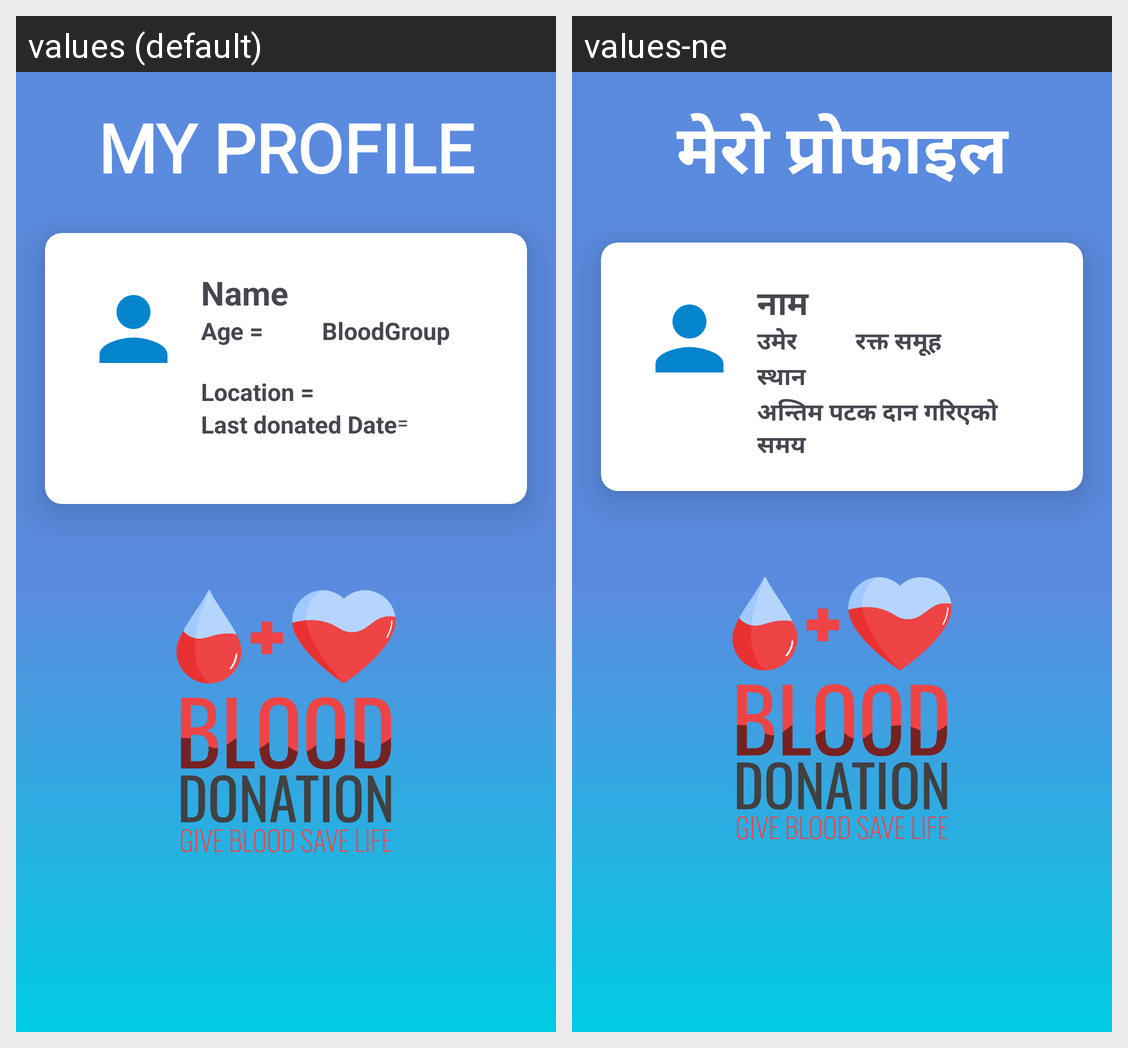

The Android screen above is rendered under two locales of the same app. Produce the string resources it draws, with the default and per-locale values.
Android screen res/layout/activity_myprofile.xml rendered under 2 locales, left to right: values (default), values-ne. Device: Nexus 5 (rendered at 1080×1920; each locale shown at half size, 540×960, under a caption strip naming it); theme Theme.BloodLink.
Strings drawn on this screen, with the default value and each locale's value (text and hints the layout hard-codes, and strings that could not be matched under every locale, appear in the picture but are not listed):

my_profile
  values: MY PROFILE
  values-ne: मेरो प्रोफाइल

name
  values: Name =
  values-ne: नाम

age
  values: Age =
  values-ne: उमेर

bloodgroup
  values: BloodGroup
      
  values-ne: रक्त समूह

location
  values: Location =
  values-ne: स्थान

last_donated_date
  values: Last donated Date
  values-ne: अन्तिम पटक दान गरिएको समय
